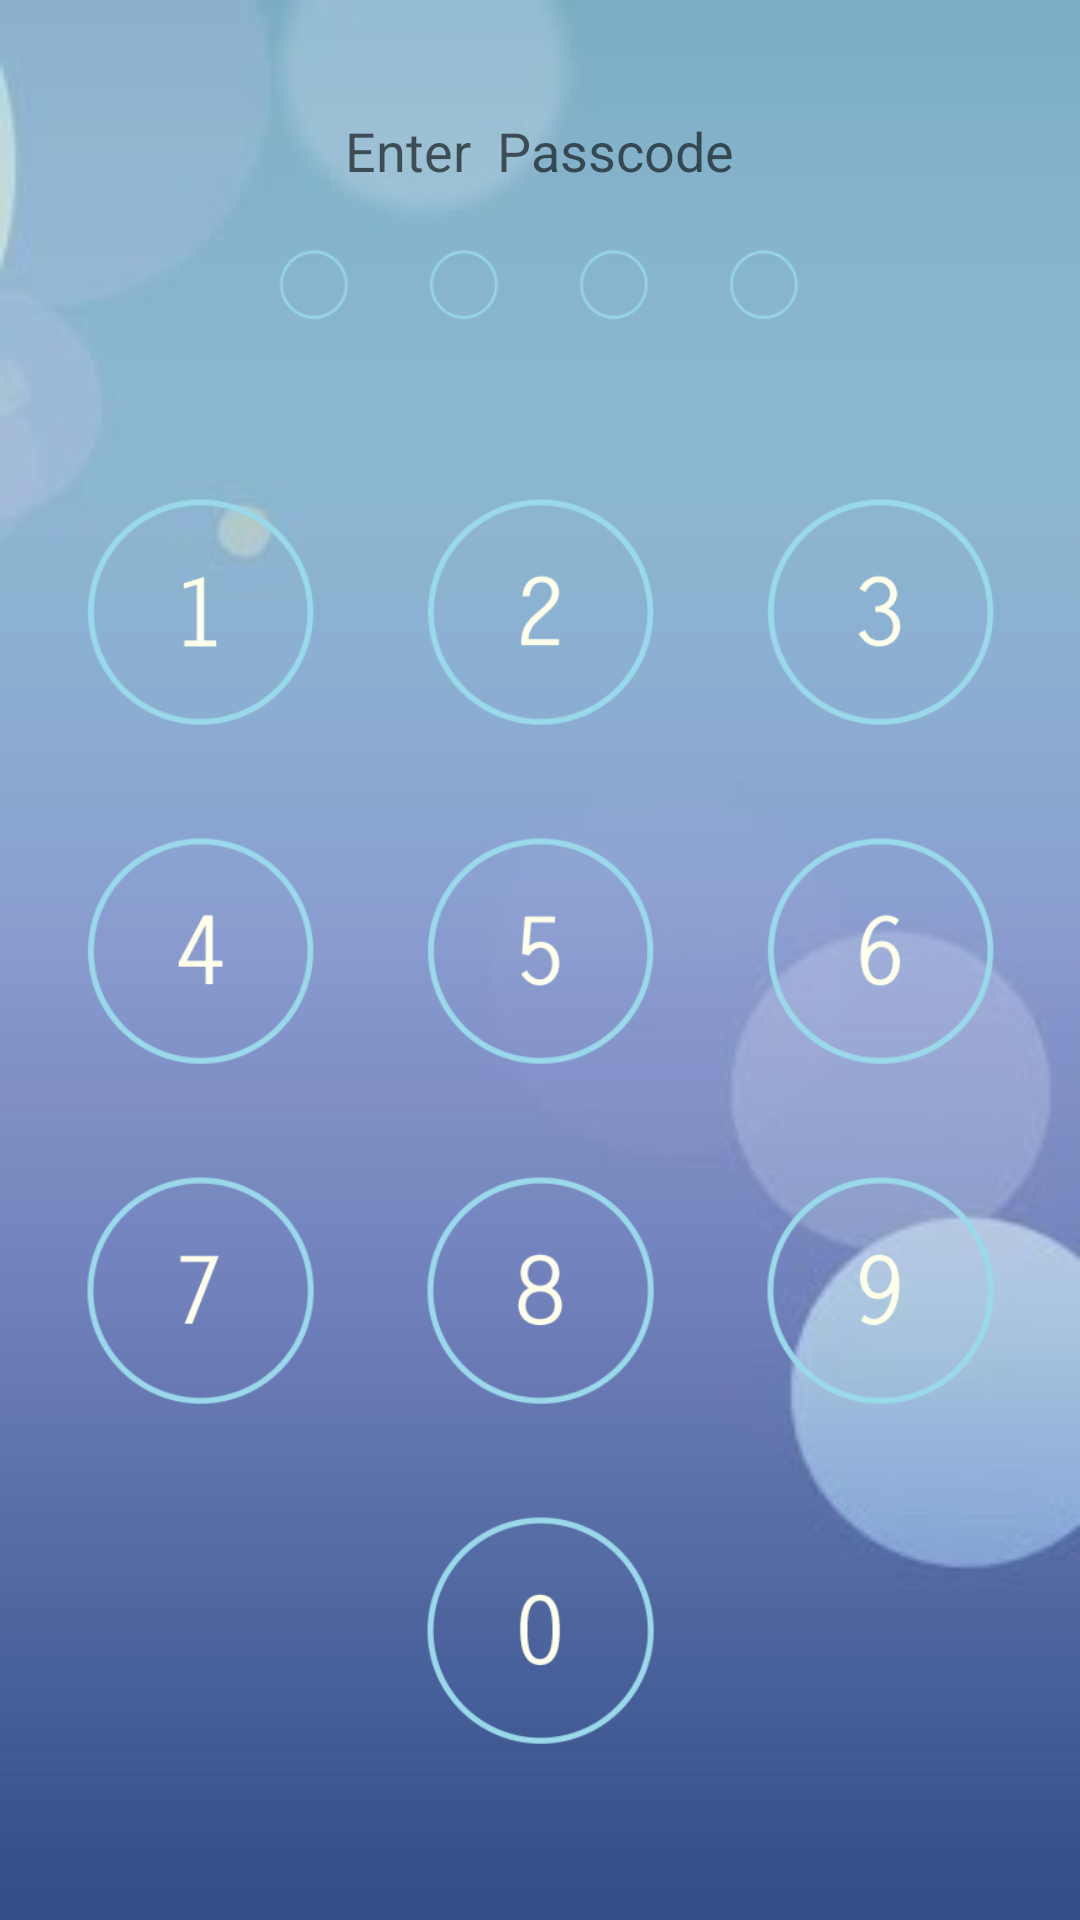

Layout XML and referenced resources for this Android screen:
<!-- AndroidManifest.xml: application theme AppTheme -->
<!-- res/layout/locker_screen.xml -->
<?xml version="1.0" encoding="utf-8"?>
<RelativeLayout xmlns:android="http://schemas.android.com/apk/res/android"
    android:id="@+id/RelativeLayout1"
    android:layout_width="match_parent"
    android:layout_height="match_parent"
    android:orientation="vertical"
    android:background="@drawable/lock_scr">

    <TextView
        android:id="@+id/textView1"
        android:layout_width="wrap_content"
        android:layout_height="wrap_content"
        android:layout_alignParentTop="true"
        android:layout_centerHorizontal="true"
        android:layout_marginTop="38dp"
        android:text="Enter  Passcode"
        android:textAppearance="?android:attr/textAppearanceMedium" />

    <LinearLayout
        android:id="@+id/circels"
        android:layout_width="match_parent"
        android:layout_height="wrap_content"
        android:layout_below="@+id/textView1"
        android:layout_centerHorizontal="true"
        android:layout_marginLeft="80dp"
        android:layout_marginRight="80dp"
        android:layout_marginTop="20dp" >

        <include
            android:id="@+id/circle1"
            layout="@layout/circle" />

        <include
            android:id="@+id/circle2"
            layout="@layout/circle" />

        <include
            android:id="@+id/circle3"
            layout="@layout/circle" />

        <include
            android:id="@+id/circle4"
            layout="@layout/circle" />
    </LinearLayout>

    <LinearLayout
        android:layout_width="match_parent"
        android:layout_height="match_parent"
        android:layout_below="@+id/circels"
        android:layout_centerHorizontal="true"
        android:layout_marginTop="40dp"
        android:layout_marginBottom="40dp"
        android:orientation="vertical" >

        <RelativeLayout
            android:layout_width="match_parent"
            android:layout_height="0dp"
            android:layout_weight="1"
            android:layout_marginBottom="5dp"
            android:layout_marginTop="5dp" >

            <LinearLayout
                android:layout_width="match_parent"
                android:layout_height="match_parent"
                android:layout_centerVertical="true"
                android:layout_marginLeft="10dp"
                android:layout_marginRight="10dp" >

                <ImageView
                    android:id="@+id/digit_1"
                    android:layout_width="0dp"
                    android:layout_height="match_parent"
                    android:layout_weight="1"
                    android:padding="10dp"
                    android:onClick="getInputPass"
                    android:src="@drawable/digit_1"
                    android:tag="1" />

                <ImageView
                    android:id="@+id/digit_2"
                    android:layout_width="0dp"
                    android:padding="10dp"
                    android:layout_height="match_parent"
                    android:layout_weight="1"
                    android:onClick="getInputPass"
                    android:src="@drawable/digit_2"
                    android:tag="2" />

                <ImageView
                    android:id="@+id/digit_3"
                    android:layout_width="0dp"
                    android:layout_height="match_parent"
                    android:padding="10dp"
                    android:layout_weight="1"
                    android:onClick="getInputPass"
                    android:src="@drawable/digit_3"
                    android:tag="3" />
            </LinearLayout>
        </RelativeLayout>

        <RelativeLayout
            android:layout_width="match_parent"
            android:layout_height="0dp"
            android:layout_weight="1"
            android:layout_marginBottom="5dp"
            android:layout_marginTop="5dp" >

            <LinearLayout
                android:layout_width="match_parent"
                android:layout_height="match_parent"
                android:layout_centerVertical="true"
                android:layout_marginLeft="10dp"
                android:layout_marginRight="10dp" >

                <ImageView
                    android:id="@+id/digit_4"
                    android:layout_width="0dp"
                    android:layout_height="match_parent"
                    android:padding="10dp"
                    android:layout_weight="1"
                    android:onClick="getInputPass"
                    android:src="@drawable/digit_4"
                    android:tag="4" />

                <ImageView
                    android:id="@+id/digit_5"
                    android:layout_width="0dp"
                    android:layout_height="match_parent"
                    android:padding="10dp"
                    android:layout_weight="1"
                    android:onClick="getInputPass"
                    android:src="@drawable/digit_5"
                    android:tag="5" />

                <ImageView
                    android:id="@+id/digit_6"
                    android:layout_width="0dp"
                    android:layout_height="match_parent"
                    android:layout_weight="1"
                    android:padding="10dp"
                    android:onClick="getInputPass"
                    android:src="@drawable/digit_6"
                    android:tag="6" />
            </LinearLayout>
        </RelativeLayout>

        <RelativeLayout
            android:layout_width="match_parent"
            android:layout_height="0dp"
            android:layout_weight="1"
            android:layout_marginBottom="5dp"
            android:layout_marginTop="5dp" >

            <LinearLayout
                android:layout_width="match_parent"
                android:layout_height="match_parent"
                android:layout_centerVertical="true"
                android:layout_marginLeft="10dp"
                android:layout_marginRight="10dp" >

                <ImageView
                    android:id="@+id/digit_7"
                    android:layout_width="0dp"
                    android:layout_height="match_parent"
                    android:layout_weight="1"
                    android:onClick="getInputPass"
                    android:padding="10dp"
                    android:src="@drawable/digit_7"
                    android:tag="7" />

                <ImageView
                    android:id="@+id/digit_8"
                    android:layout_width="0dp"
                    android:layout_height="match_parent"
                    android:layout_weight="1"
                    android:onClick="getInputPass"
                    android:padding="10dp"
                    android:src="@drawable/digit_8"
                    android:tag="8" />

                <ImageView
                    android:id="@+id/digit_9"
                    android:layout_width="0dp"
                    android:layout_height="match_parent"
                    android:padding="10dp"
                    android:layout_weight="1"
                    android:onClick="getInputPass"
                    android:src="@drawable/digit_9"
                    android:tag="9" />
            </LinearLayout>
        </RelativeLayout>

        <RelativeLayout
            android:layout_width="match_parent"
            android:layout_height="0dp"
            android:layout_weight="1"
            android:layout_marginBottom="5dp"
            android:layout_marginTop="5dp" >

            <LinearLayout
                android:layout_width="match_parent"
                android:layout_height="match_parent"
                android:layout_centerVertical="true"
                android:layout_marginLeft="10dp"
                android:layout_marginRight="10dp" >

                <ImageView
                    android:layout_width="0dp"
                    android:layout_height="match_parent"
                    android:layout_weight="1"
                    android:padding="10dp"
                    android:clickable="false" />

                <ImageView
                    android:id="@+id/digit_0"
                    android:layout_width="0dp"
                    android:layout_height="match_parent"
                    android:layout_weight="1"
                    android:onClick="getInputPass"
                    android:padding="10dp"
                    android:src="@drawable/digit_0"
                    android:tag="0" />

                <ImageView
                    android:layout_width="0dp"
                    android:layout_height="match_parent"
                    android:layout_weight="1"
                    android:padding="10dp"
                    android:clickable="false" />
            </LinearLayout>
        </RelativeLayout>
    </LinearLayout>

</RelativeLayout>
<!-- res/layout/circle.xml (included above) -->
<?xml version="1.0" encoding="utf-8"?>
<ImageView xmlns:android="http://schemas.android.com/apk/res/android"
    android:layout_width="0dp"
    android:layout_height="25dp"
    android:layout_weight="1"
    android:scaleType="fitCenter"
    android:src="@drawable/blue_circle" />
<!-- resources referenced by this layout -->
<resources>
  <!-- drawable blue_circle: png bitmap (drawable, 1454 bytes) -->
  <!-- drawable digit_0: png bitmap (drawable, 6799 bytes) -->
  <!-- drawable digit_1: png bitmap (drawable, 6291 bytes) -->
  <!-- drawable digit_2: png bitmap (drawable, 6715 bytes) -->
  <!-- drawable digit_3: png bitmap (drawable, 6953 bytes) -->
  <!-- drawable digit_4: png bitmap (drawable, 6430 bytes) -->
  <!-- drawable digit_5: png bitmap (drawable, 6749 bytes) -->
  <!-- drawable digit_6: png bitmap (drawable, 6991 bytes) -->
  <!-- drawable digit_7: png bitmap (drawable, 6427 bytes) -->
  <!-- drawable digit_8: png bitmap (drawable, 7059 bytes) -->
  <!-- drawable digit_9: png bitmap (drawable, 7008 bytes) -->
  <!-- drawable lock_scr: png bitmap (drawable, 26972 bytes) -->
  <style name="AppTheme" parent="Theme.AppCompat.Light.NoActionBar">
          
          <item name="colorPrimary">#2196F3</item>
          <item name="colorPrimaryDark">#1976D2</item>
          <item name="colorAccent">#FF4081</item>
          <item name="android:windowNoTitle">true</item>
  
          
          
          
          
      </style>
</resources>
